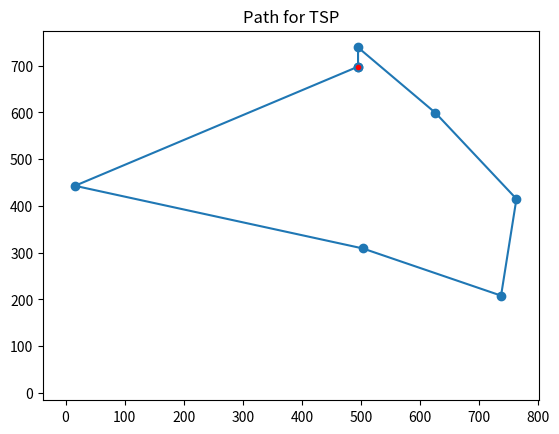

Source code (Python):
from math import sqrt
from itertools import permutations
import numpy as np
import matplotlib.pyplot as plt


def generate_tsp_instance(n):
    """
    Generate a TSP of n cities
    """
    cities = [None for _ in range(n)]
    random_x = np.random.randint(1000, size=n)
    random_y = np.random.randint(1000, size=n)
    for i in range(n):
        cities[i] = (random_x[i], random_y[i])
    return cities


def euclidean_distance(city1, city2):
    """
    Returns the Euclidean distance between two coordinates
    """
    x1, x2, y1, y2 = city1[0], city2[0], city1[1], city2[1]
    delta_x, delta_y = x1 - x2, y1 - y2
    return sqrt((delta_x ** 2) + (delta_y ** 2))


def tsp_solver_brute_force(cities, source=0):
    """
    A brute force TSP solver using the first city as source
    """
    # data validation
    if cities is None or len(cities) == 0:
        return 0

    # build destination list
    destinations = []
    for i in range(len(cities)):
        if i != source:
            destinations.append(cities[i])

    source_city = cities[source]
    MIN_LEN = float("inf")
    optimal_path = None

    # Generate permutations
    next_permutation = permutations(destinations)
    current_city = source_city
    for perm in list(next_permutation):
        current_distance = 0
        for city in perm:
            current_distance += euclidean_distance(city, current_city)
            current_city = city
        current_distance += euclidean_distance(current_city, source_city)
        if current_distance < MIN_LEN:
            MIN_LEN = current_distance
            optimal_path = perm
    path_list = list(optimal_path)
    path_list.insert(0, source_city)
    path_list.append(source_city)
    return [MIN_LEN, path_list]


def plot_cities_and_path(path):
    """
    Plot the cities and the path
    """
    source = path[0]
    x, y = zip(*path)
    plt.scatter(x, y)
    plt.plot(x, y)
    plt.plot(source[0], source[1], '.r', 20)
    plt.title("Path for TSP")
    plt.show()


def calculate_stats(distances):
    stats = {}
    stats["mean"] = np.mean(distances)
    stats["min"] = np.min(distances)
    stats["max"] = np.max(distances)
    stats["std"] = np.std(distances)
    return stats


def main():
    # distances = []
    # for _ in range(100):
    cities = generate_tsp_instance(7)
    print("========== ORIGINAL CITIES ==========")
    print(cities)
    d, path = tsp_solver_brute_force(cities)
    print("========== SOLUTIONS ==========")
    print(d)
    print(path)
    # distances.append(d)
    # print(calculate_stats(distances))
    plot_cities_and_path(path)


if __name__ == "__main__":
    main()
